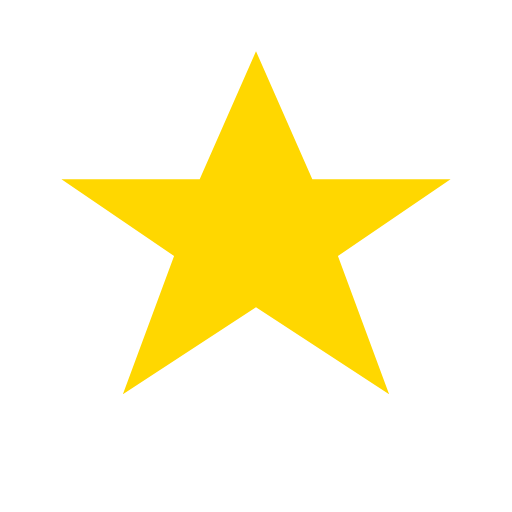
t = 0.00 s
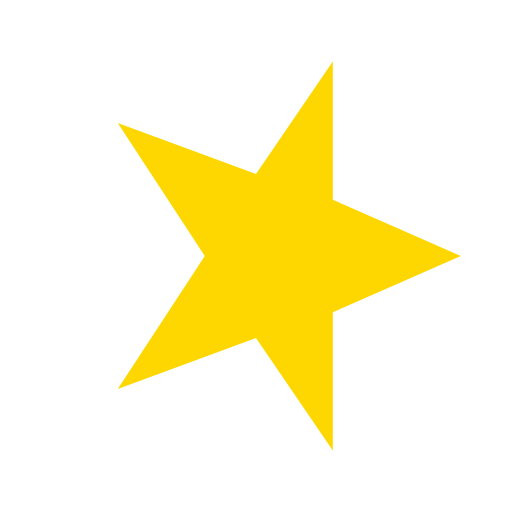
t = 0.75 s
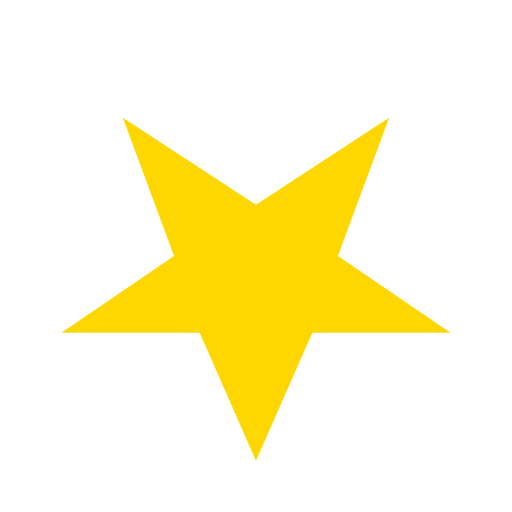
t = 1.50 s
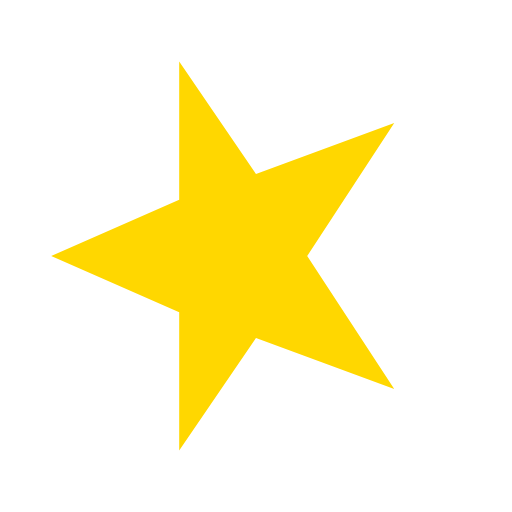
t = 2.25 s

The animated SVG that drew these frames (rendered in a browser with its animation timeline set to each time). Animation: 1 SMIL element (animateTransform=1); one cycle of 3.00 s, repeats indefinitely.

<svg viewBox="0 0 100 100" xmlns="http://www.w3.org/2000/svg">
  <polygon points="50,10 61,35 88,35 66,50 76,77 50,60 24,77 34,50 12,35 39,35" fill="gold">
    <animateTransform attributeName="transform" type="rotate" from="0 50 50" to="360 50 50" dur="3s" repeatCount="indefinite" />
  </polygon>
</svg>
